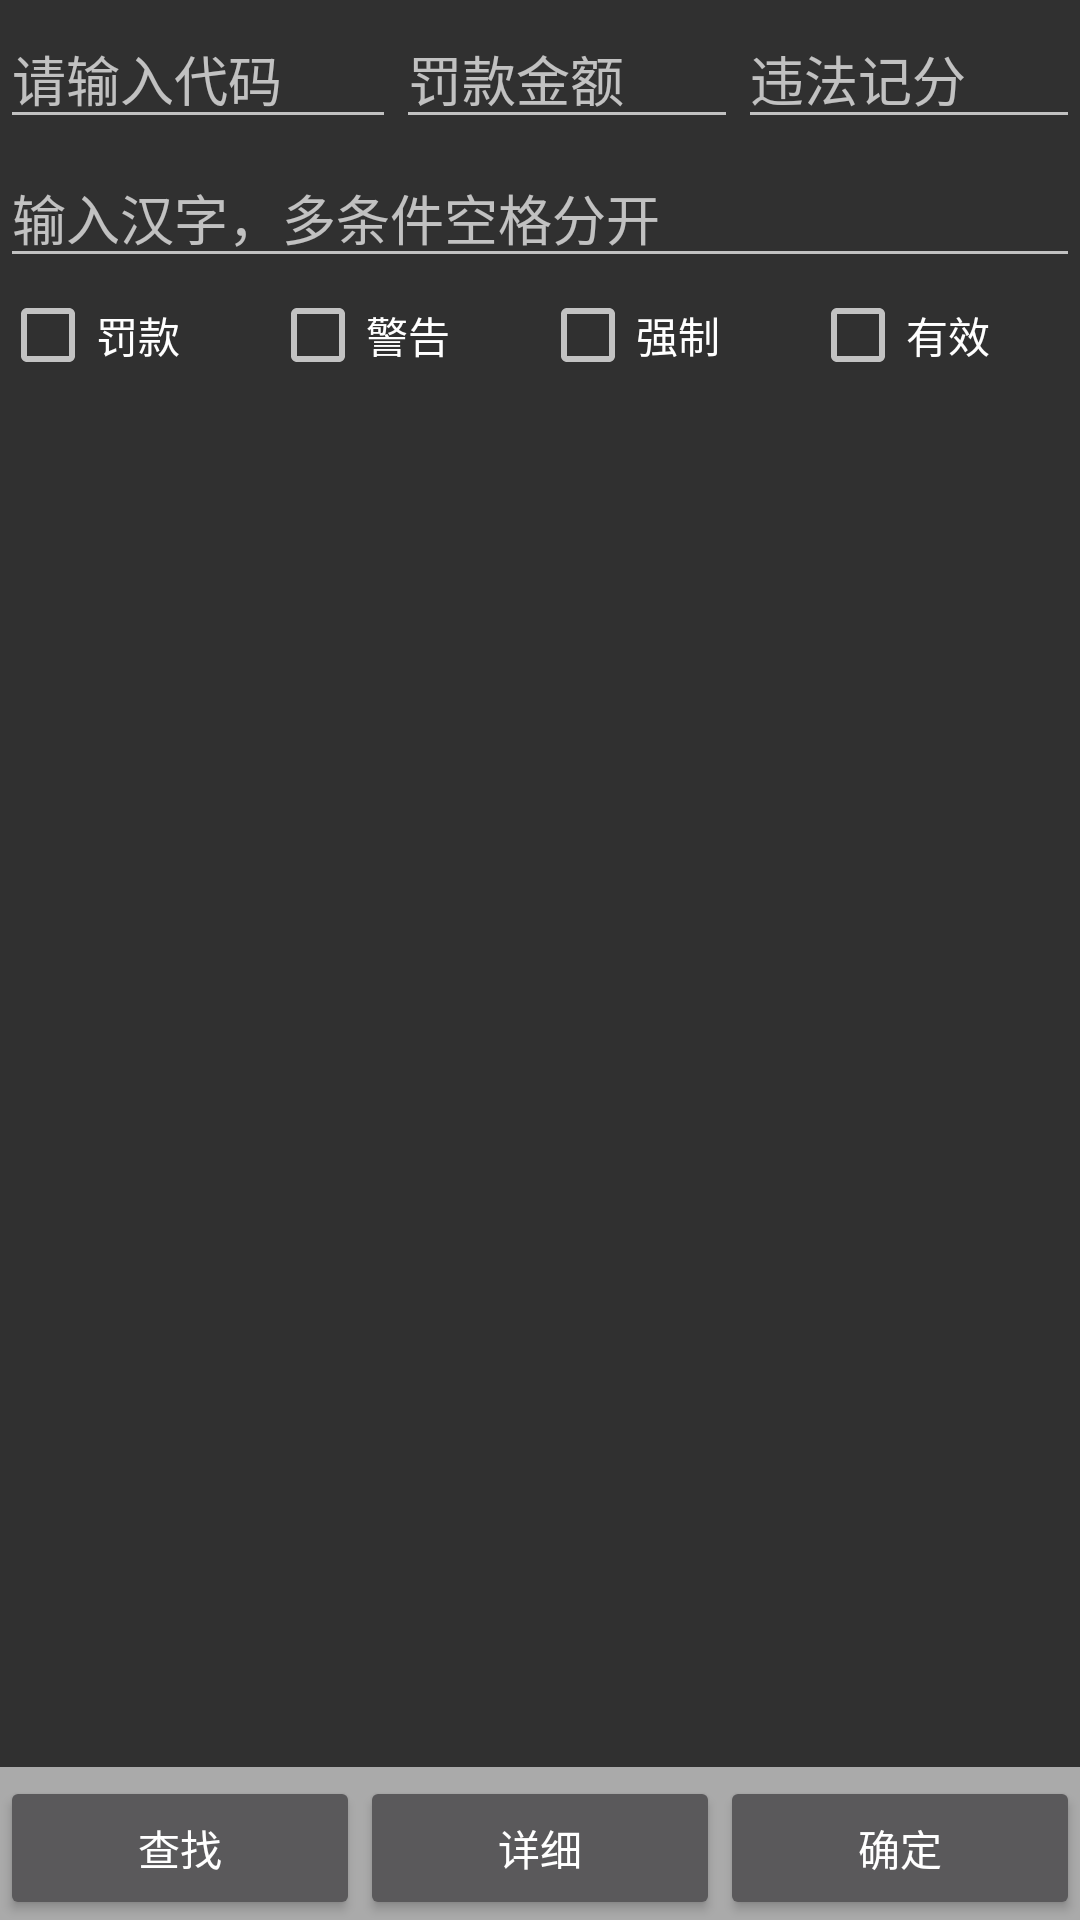

Layout XML and referenced resources for this Android screen:
<!-- AndroidManifest.xml: application theme AppTheme -->
<!-- res/layout/jwt_search_wfdm.xml -->
<?xml version="1.0" encoding="utf-8"?>
<LinearLayout xmlns:android="http://schemas.android.com/apk/res/android"
    android:layout_width="fill_parent"
    android:layout_height="fill_parent"
    android:orientation="vertical">

    <LinearLayout
        android:id="@+id/line_layout_but"
        android:layout_width="fill_parent"
        android:layout_height="wrap_content"
        android:orientation="horizontal"
        android:paddingTop="3dip">

        <EditText
            android:id="@+id/Edit_dm"
            android:layout_width="wrap_content"
            android:layout_height="wrap_content"
            android:layout_weight="1"
            android:hint="请输入代码"
            android:inputType="number"></EditText>

        <EditText
            android:id="@+id/Edit_fk"
            android:layout_width="wrap_content"
            android:layout_height="wrap_content"
            android:layout_weight="1"
            android:hint="罚款金额"
            android:inputType="number"></EditText>

        <EditText
            android:id="@+id/Edit_fz"
            android:layout_width="wrap_content"
            android:layout_height="wrap_content"
            android:layout_weight="1"
            android:hint="违法记分"
            android:inputType="number"></EditText>
    </LinearLayout>

    <LinearLayout
        android:layout_width="fill_parent"
        android:layout_height="wrap_content"
        android:orientation="horizontal"
        android:paddingTop="3dip">

        <EditText
            android:id="@+id/Edit_hz"
            android:layout_width="fill_parent"
            android:layout_height="wrap_content"
            android:hint="输入汉字，多条件空格分开"></EditText>
    </LinearLayout>

    <LinearLayout
        android:layout_width="fill_parent"
        android:layout_height="wrap_content"
        android:orientation="horizontal"
        android:paddingTop="3dip">

        <CheckBox
            android:id="@+id/ChBox_fkbj"
            android:layout_width="wrap_content"
            android:layout_height="wrap_content"
            android:layout_weight="1"
            android:text="罚款" />

        <CheckBox
            android:id="@+id/ChBox_jgbj"
            android:layout_width="wrap_content"
            android:layout_height="wrap_content"
            android:layout_weight="1"
            android:text="警告" />

        <CheckBox
            android:id="@+id/ChBox_qzcxbj"
            android:layout_width="wrap_content"
            android:layout_height="wrap_content"
            android:layout_weight="1"
            android:text="强制" />

        <CheckBox
            android:id="@+id/ChBox_yxqx"
            android:layout_width="wrap_content"
            android:layout_height="wrap_content"
            android:layout_weight="1"
            android:text="有效" />
    </LinearLayout>

    <ListView
        android:id="@android:id/list"
        android:layout_width="fill_parent"
        android:layout_height="0dip"
        android:layout_weight="1"
        android:drawSelectorOnTop="false"></ListView>

    <LinearLayout
        android:layout_width="fill_parent"
        android:layout_height="wrap_content"
        android:layout_alignParentBottom="true"
        android:background="#aaa"
        android:orientation="horizontal"
        android:paddingTop="3dip">

        <Button
            android:id="@+id/Butt_search"
            android:layout_width="wrap_content"
            android:layout_height="wrap_content"
            android:layout_weight="1"
            android:text="查找" />

        <Button
            android:id="@+id/Butt_wfdm_detail"
            android:layout_width="wrap_content"
            android:layout_height="wrap_content"
            android:layout_weight="1"
            android:text="详细" />

        <Button
            android:id="@+id/Butt_wfdm_ok"
            android:layout_width="wrap_content"
            android:layout_height="wrap_content"
            android:layout_weight="1"
            android:text="确定" />
    </LinearLayout>
</LinearLayout>
<!-- resources referenced by this layout -->
<resources>
  <style name="AppTheme" parent="Theme.AppCompat">
          
      </style>
</resources>
